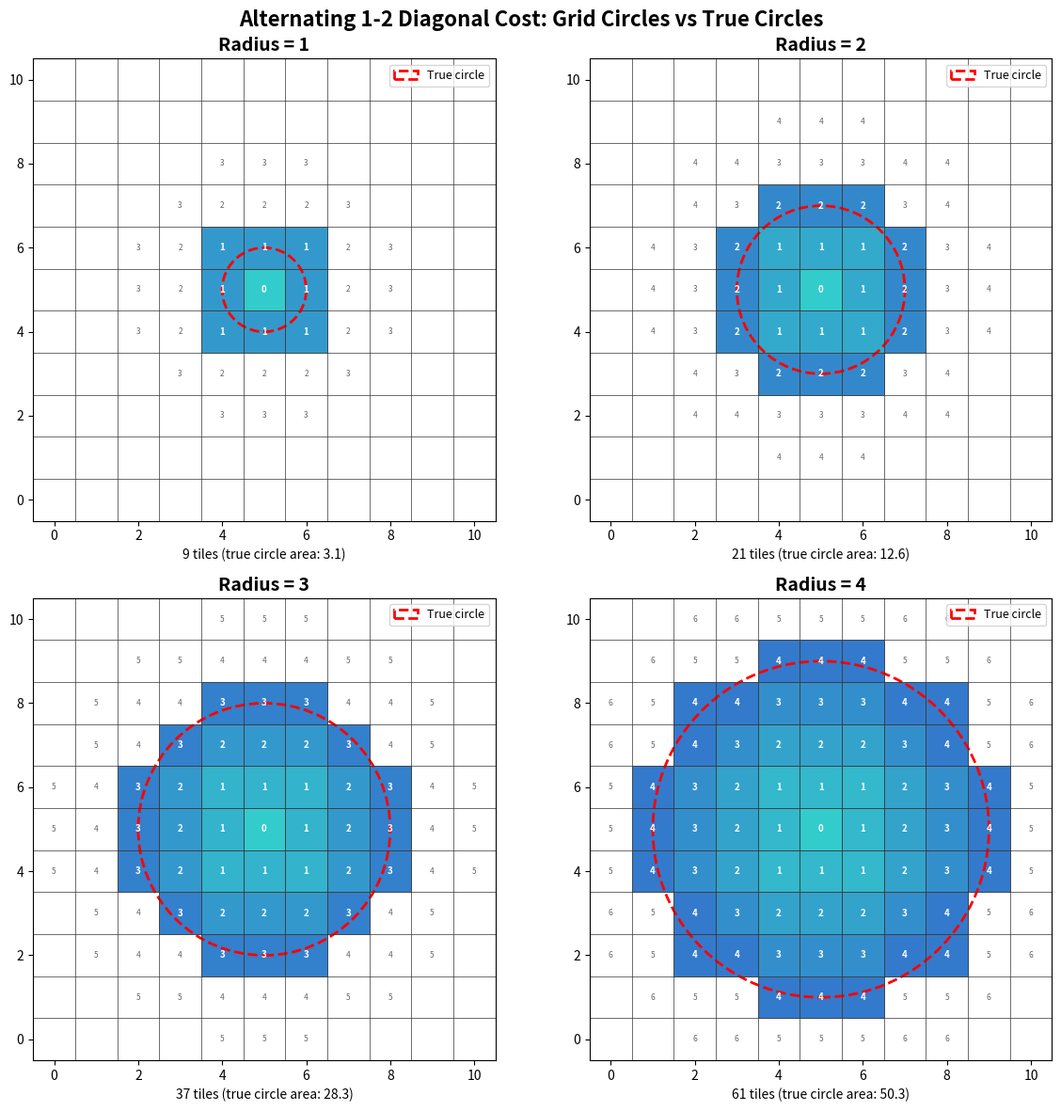

This chart was generated by the following Python code: (Note: this script raises an exception after producing the figure.)
"""Visualize circles under the alternating 1-2 diagonal cost metric.

For each grid tile, compute distance from center using:
- Cardinal step: cost 1
- Diagonal step: alternating cost 1, 2, 1, 2...

Then draw "circles" (all tiles at distance <= r) for radii 1, 2, 3, 4.
"""
import matplotlib.pyplot as plt
import matplotlib.patches as patches
import numpy as np


def alternating_diagonal_distance(dx, dy):
    """Distance from (0,0) to (dx,dy) using alternating 1-2 diagonal cost."""
    dx, dy = abs(dx), abs(dy)
    diag = min(dx, dy)
    straight = max(dx, dy) - diag
    # Alternating 1, 2, 1, 2... for diagonal steps
    # pairs of 2 diag steps cost 3, so:
    full_pairs = diag // 2
    remainder = diag % 2
    diag_cost = full_pairs * 3 + remainder  # each pair costs 1+2=3, leftover costs 1
    return straight + diag_cost


fig, axes = plt.subplots(2, 2, figsize=(12, 12))
radii = [1, 2, 3, 4]
grid_size = 11  # -5 to +5
center = grid_size // 2

for ax, radius in zip(axes.flat, radii):
    ax.set_xlim(-0.5, grid_size - 0.5)
    ax.set_ylim(-0.5, grid_size - 0.5)
    ax.set_aspect('equal')
    ax.set_title(f'Radius = {radius}', fontsize=14, fontweight='bold')

    # Draw grid
    for i in range(grid_size + 1):
        ax.axhline(i - 0.5, color='#333333', linewidth=0.5)
        ax.axvline(i - 0.5, color='#333333', linewidth=0.5)

    # Color tiles by distance
    for x in range(grid_size):
        for y in range(grid_size):
            dx = x - center
            dy = y - center
            dist = alternating_diagonal_distance(dx, dy)

            if dist <= radius:
                # Filled tile - color by distance
                intensity = 1.0 - (dist / (radius + 1))
                color = (0.2, 0.4 + 0.4 * intensity, 0.8)
                rect = patches.Rectangle((x - 0.5, y - 0.5), 1, 1,
                                         facecolor=color, edgecolor='#555555',
                                         linewidth=0.5)
                ax.add_patch(rect)
                ax.text(x, y, f'{dist}', ha='center', va='center',
                        fontsize=7, color='white', fontweight='bold')
            elif dist <= radius + 2:
                # Show distance outside circle too
                ax.text(x, y, f'{dist}', ha='center', va='center',
                        fontsize=6, color='#666666')

    # Draw a true circle for comparison
    circle = plt.Circle((center, center), radius, fill=False,
                         edgecolor='red', linewidth=2, linestyle='--',
                         label='True circle')
    ax.add_patch(circle)
    ax.legend(loc='upper right', fontsize=9)

    # Count tiles
    n_tiles = sum(1 for x in range(grid_size) for y in range(grid_size)
                  if alternating_diagonal_distance(x - center, y - center) <= radius)
    true_area = np.pi * radius**2
    ax.set_xlabel(f'{n_tiles} tiles (true circle area: {true_area:.1f})', fontsize=10)

plt.suptitle('Alternating 1-2 Diagonal Cost: Grid Circles vs True Circles',
             fontsize=16, fontweight='bold')
plt.tight_layout()
plt.savefig('c:/Users/steen/projects/breach/prototypes/diagonal_circles.png', dpi=150)
plt.show()
print("Saved to prototypes/diagonal_circles.png")
